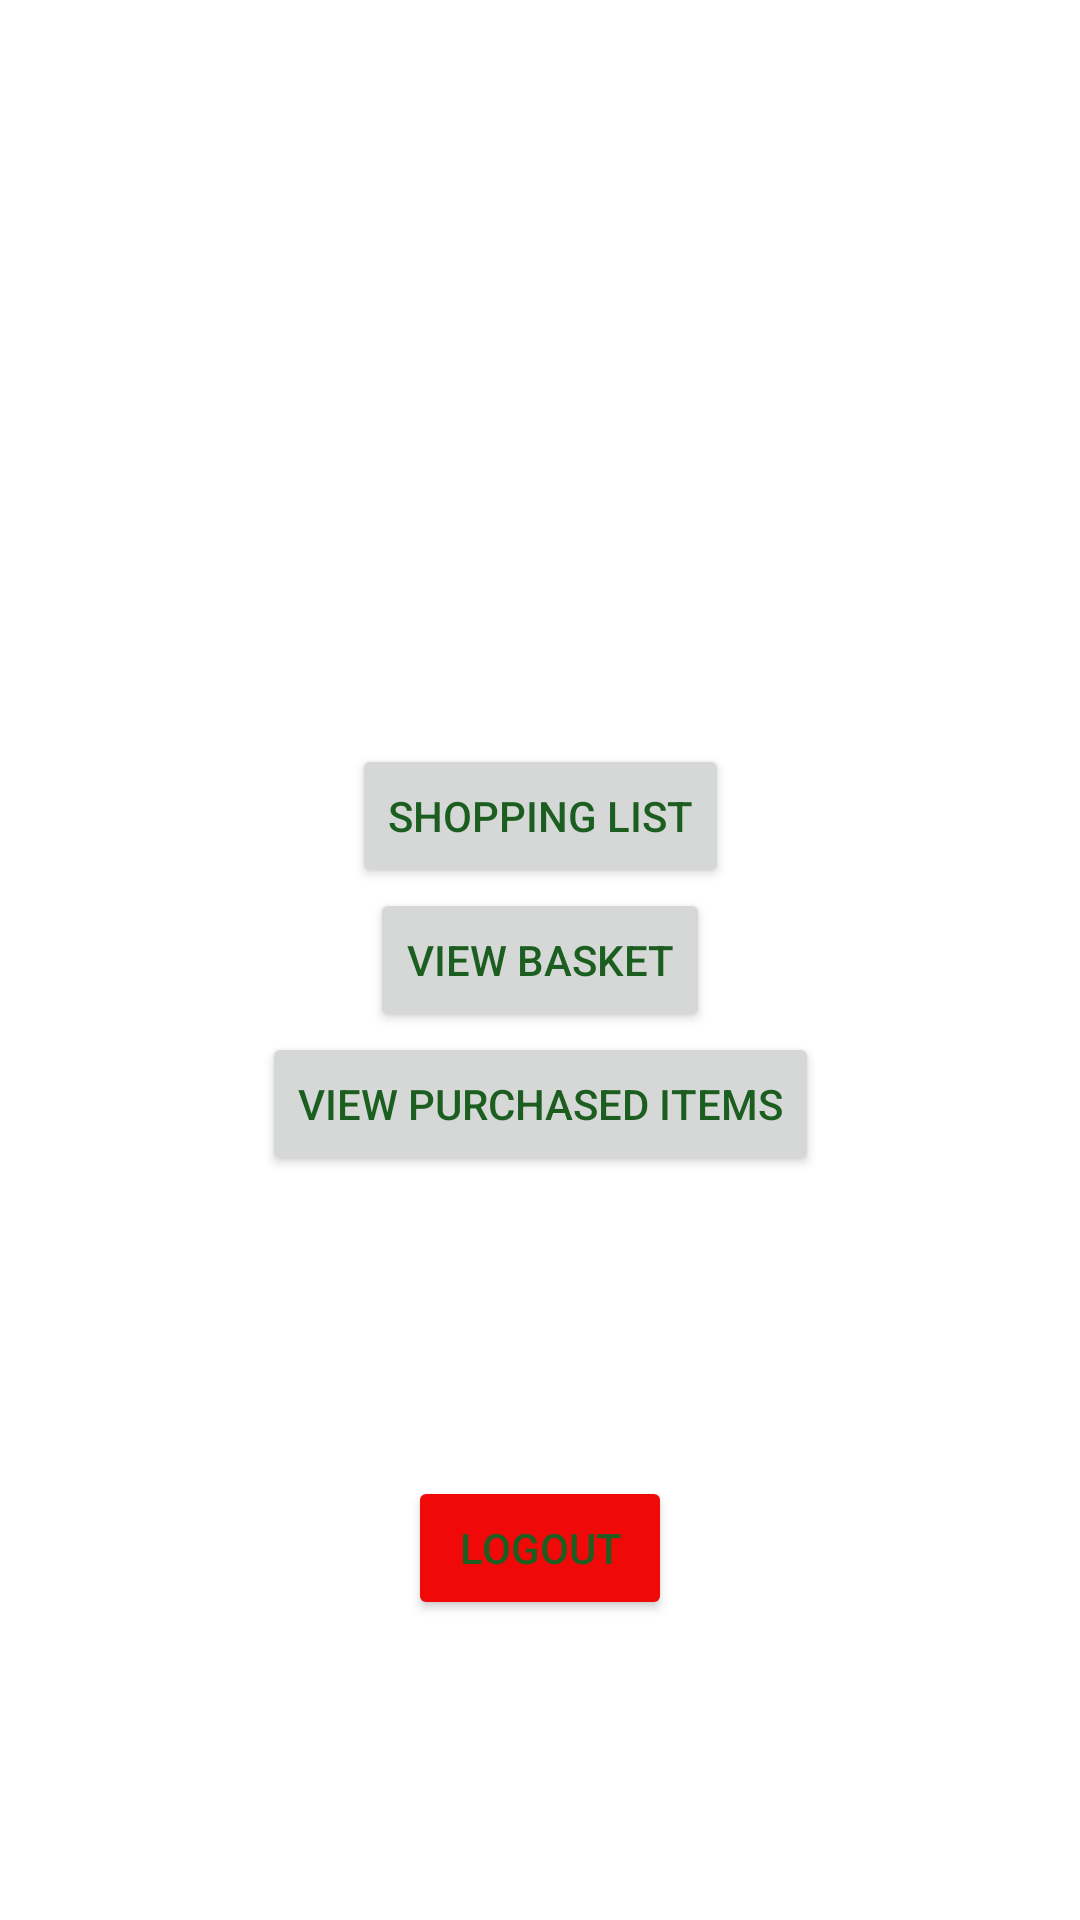

This screen was rendered from an Android layout file. Write that file and the resources it references.
<!-- AndroidManifest.xml: application theme Base.Theme.RoommateShoppingApp -->
<!-- res/layout/activity_navigation.xml -->
<?xml version="1.0" encoding="utf-8"?>
<androidx.constraintlayout.widget.ConstraintLayout xmlns:android="http://schemas.android.com/apk/res/android"
    xmlns:app="http://schemas.android.com/apk/res-auto"
    xmlns:tools="http://schemas.android.com/tools"
    android:layout_width="match_parent"
    android:layout_height="match_parent"
    android:backgroundTint="#FF0000">

    <Button
        android:id="@+id/button4"
        android:layout_width="wrap_content"
        android:layout_height="wrap_content"
        android:text="Shopping List"
        app:layout_constraintBottom_toTopOf="@+id/button5"
        app:layout_constraintEnd_toEndOf="parent"
        app:layout_constraintHorizontal_bias="0.5"
        app:layout_constraintStart_toStartOf="parent"
        app:layout_constraintTop_toTopOf="parent"
        app:layout_constraintVertical_chainStyle="packed" />

    <Button
        android:id="@+id/button5"
        android:layout_width="wrap_content"
        android:layout_height="wrap_content"
        android:text="View Basket"
        app:layout_constraintBottom_toTopOf="@+id/button6"
        app:layout_constraintEnd_toEndOf="parent"
        app:layout_constraintHorizontal_bias="0.5"
        app:layout_constraintStart_toStartOf="parent"
        app:layout_constraintTop_toBottomOf="@+id/button4" />

    <Button
        android:id="@+id/button6"
        android:layout_width="wrap_content"
        android:layout_height="wrap_content"
        android:text="View Purchased Items"
        app:layout_constraintBottom_toBottomOf="parent"
        app:layout_constraintEnd_toEndOf="parent"
        app:layout_constraintHorizontal_bias="0.5"
        app:layout_constraintStart_toStartOf="parent"
        app:layout_constraintTop_toBottomOf="@+id/button5" />

    <Button
        android:id="@+id/button8"
        android:layout_width="wrap_content"
        android:layout_height="wrap_content"
        android:backgroundTint="#EF0909"
        android:text="Logout"
        android:textColorLink="#EF0606"
        app:layout_constraintBottom_toBottomOf="parent"
        app:layout_constraintEnd_toEndOf="parent"
        app:layout_constraintStart_toStartOf="parent"
        app:layout_constraintTop_toBottomOf="@+id/button6" />

</androidx.constraintlayout.widget.ConstraintLayout>
<!-- resources referenced by this layout -->
<resources>
  <style name="Base.Theme.RoommateShoppingApp" parent="Theme.MaterialComponents.DayNight.DarkActionBar">
          
          
          
          <item name="colorPrimary">@color/green</item>
          <item name="colorPrimaryVariant">@color/green_dark</item>
          <item name="colorOnPrimary">@color/white</item>
  
          
          <item name="colorSecondary">@color/green_dark</item>
          <item name="colorSecondaryVariant">@color/green_dark</item>
          <item name="colorOnSecondary">@color/black</item>
  
          
          <item name="colorControlActivated">@color/green_dark</item>
  
          
          <item name="android:statusBarColor" tools:targetApi="l">?attr/colorPrimaryVariant</item>
  
          <item name="android:windowBackground">@color/white</item>
          <item name="android:editTextColor">@color/green</item>
  
          <item name="colorOnBackground">@color/green</item>
          <item name="colorSurface">@color/green</item>
  
          <item name="android:textColorPrimary">@color/green</item>
          <item name="android:textColorSecondary">@color/green</item>
          <item name="android:textColorTertiary">@color/green</item>
          <item name="android:textColorLink">@color/green_dark</item>
          <item name="android:textColorHint">@color/green_light</item>
  
          <item name="android:backgroundDimAmount">0.6</item>
          <item name="android:backgroundDimEnabled">true</item>
      </style>
  <color name="green">#1B5E20</color>
  <color name="green_dark">#003300</color>
  <color name="white">#FFFFFFFF</color>
  <color name="black">#FF000000</color>
  <color name="green_light">#A5D6A7</color>
</resources>
